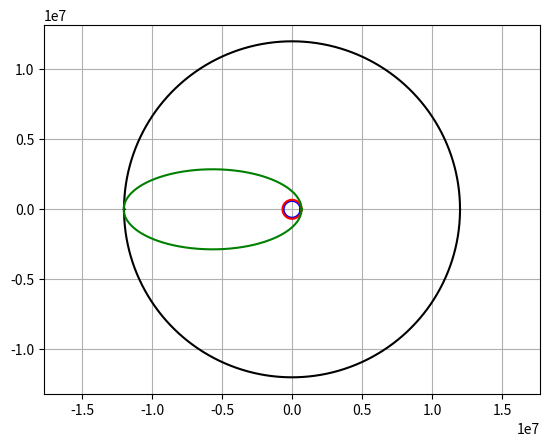
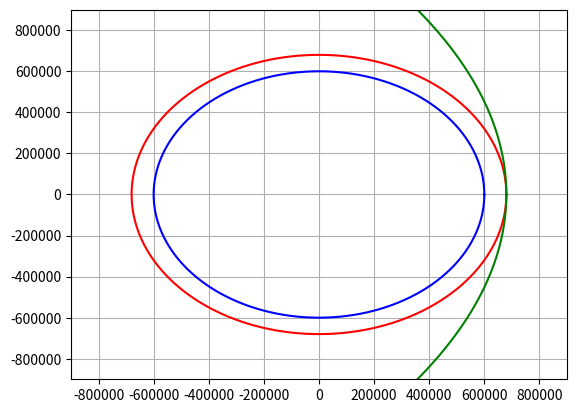
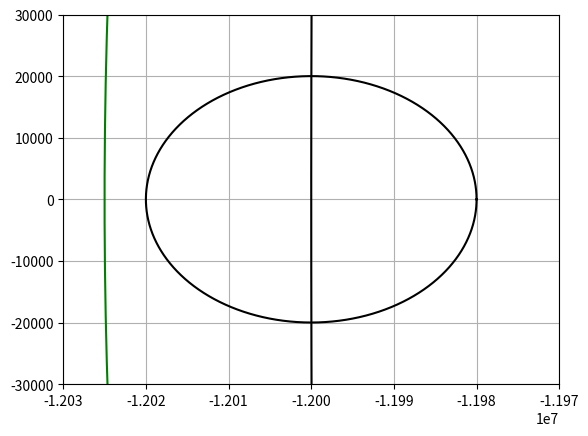

The matplotlib source for these figures, in order:
import numpy as np
import matplotlib.pyplot as plt

####CONSTANTS

###MILY WAY GALAXY
'''
Radius_of_Planet = 6379000 #meters of Planet
Altitude_of_Parking_Orbit_Planet = 200000 #meters
G = 6.67e-11 #SI
mPlanet = 5.972e24 #kg
Radius_of_Satellite_from_Center_of_Satellite = 1738100 #meters of Satellite we intend to travel to (Moon, Mun, Minmus...)
Distance_bt_Planet_Center_2_Satellite_Center = 384467000 #meters (bt = between)
mSatellite = 0.07346e24
Altitude_of_Parking_Orbit_Satellite = 112000 #meter - This is what Apollo
'''

###KERMS SOLAR SYSTEM - Kerbin to Mun
Radius_of_Planet = 600000 #meters of Planet
Altitude_of_Parking_Orbit_Planet = 80000 #meters
G = 6.67e-11 #SI
mPlanet = 5.291e22 #kg
Radius_of_Satellite_from_Center_of_Satellite = 20000 #meters of Satellite we intend to travel to (Moon, Mun, Minmus...)
Distance_bt_Planet_Center_2_Satellite_Center = 12000000 #meters (bt = between)
mSatellite = 9.759e20
Altitude_of_Parking_Orbit_Satellite = 5000 #meter - This is what Apollo


###COMPUTATION

#Compute Mu
muPlanet = G*mPlanet
muSatellite = G*mSatellite

##Creating a circle for the planet
angle = np.linspace(0,2*np.pi,10000)
xPlanet = Radius_of_Planet*np.cos(angle)
yPlanet = Radius_of_Planet*np.sin(angle)
#Create a circle for satellite
xSatellite = Radius_of_Satellite_from_Center_of_Satellite*np.cos(angle) - Distance_bt_Planet_Center_2_Satellite_Center
ySatellite = Radius_of_Satellite_from_Center_of_Satellite*np.sin(angle)
xSatellite_Orbit = Distance_bt_Planet_Center_2_Satellite_Center*np.cos(angle)
ySatellite_Orbit = Distance_bt_Planet_Center_2_Satellite_Center*np.sin(angle)
##Compute the Orbital Elements of our Parking Orbit
a = Radius_of_Planet + Altitude_of_Parking_Orbit_Planet
e = 0
p = a
h = np.sqrt(p*muPlanet)
r = a
v_parking_orbit_planet = h/r
print('Velocity of Parking Orbit around Planet = ',v_parking_orbit_planet,' m/s')
xParkingPlanet = r*np.cos(angle)
yParkingPlanet = r*np.sin(angle)
###DELTAV TO GET TO PARKING ORBIT AROUND PLANET
DV1 = 2*v_parking_orbit_planet
print('DV of First Manuever (Surface to Parking Orbit) = ',DV1,' m/s')
###COMPUTE OUR TRANSFER ORBIT
ra = Distance_bt_Planet_Center_2_Satellite_Center + Radius_of_Satellite_from_Center_of_Satellite + Altitude_of_Parking_Orbit_Satellite
rp = a
aTIO = (ra+rp)/2
eTIO = (ra-rp)/(ra+rp)
print("Eccentricity of TIO Orbit = ",eTIO)
pTIO = aTIO*(1-eTIO**2)
hTIO = np.sqrt(pTIO*muPlanet)
va = hTIO/ra
vp = hTIO/rp
print("Velocity at Perigee = ",vp," m/s  Velocity at Apogee = ",va,' m/s')
DV2 = vp - v_parking_orbit_planet
print("DV of Trans Injection Orbit = ",DV2," m/s")
##Generate TIO Orbit
rTIO = pTIO/(1+eTIO*np.cos(angle))
xTIO = rTIO*np.cos(angle)
yTIO = rTIO*np.sin(angle)

###PLOTS

###OVERALL PLOT
plt.figure()
plt.plot(xPlanet,yPlanet,'b-')
plt.plot(xParkingPlanet,yParkingPlanet,'r-')
plt.plot(xSatellite,ySatellite,'k-')
plt.plot(xSatellite_Orbit,ySatellite_Orbit,'k-')
plt.plot(xTIO,yTIO,'g-')
plt.axis('equal')
plt.grid()

###ZOOMED IN AROUND PLANET PLOT
plt.figure()
plt.plot(xPlanet,yPlanet,'b-')
plt.plot(xParkingPlanet,yParkingPlanet,'r-')
plt.plot(xSatellite,ySatellite,'k-')
plt.plot(xSatellite_Orbit,ySatellite_Orbit,'k-')
plt.plot(xTIO,yTIO,'g-')
plt.xlim([-1.5*Radius_of_Planet,1.5*Radius_of_Planet])
plt.ylim([-1.5*Radius_of_Planet,1.5*Radius_of_Planet])
plt.grid()

###ZOOMED IN AROUND SATELLITE PLOT
plt.figure()
plt.plot(xPlanet,yPlanet,'b-')
plt.plot(xParkingPlanet,yParkingPlanet,'r-')
plt.plot(xSatellite,ySatellite,'k-')
plt.plot(xSatellite_Orbit,ySatellite_Orbit,'k-')
plt.plot(xTIO,yTIO,'g-')
var = Distance_bt_Planet_Center_2_Satellite_Center
rvar = Radius_of_Satellite_from_Center_of_Satellite
plt.xlim([-var-1.5*rvar,-var+1.5*rvar])
plt.ylim([-1.5*rvar,1.5*rvar])
plt.grid()

plt.show()